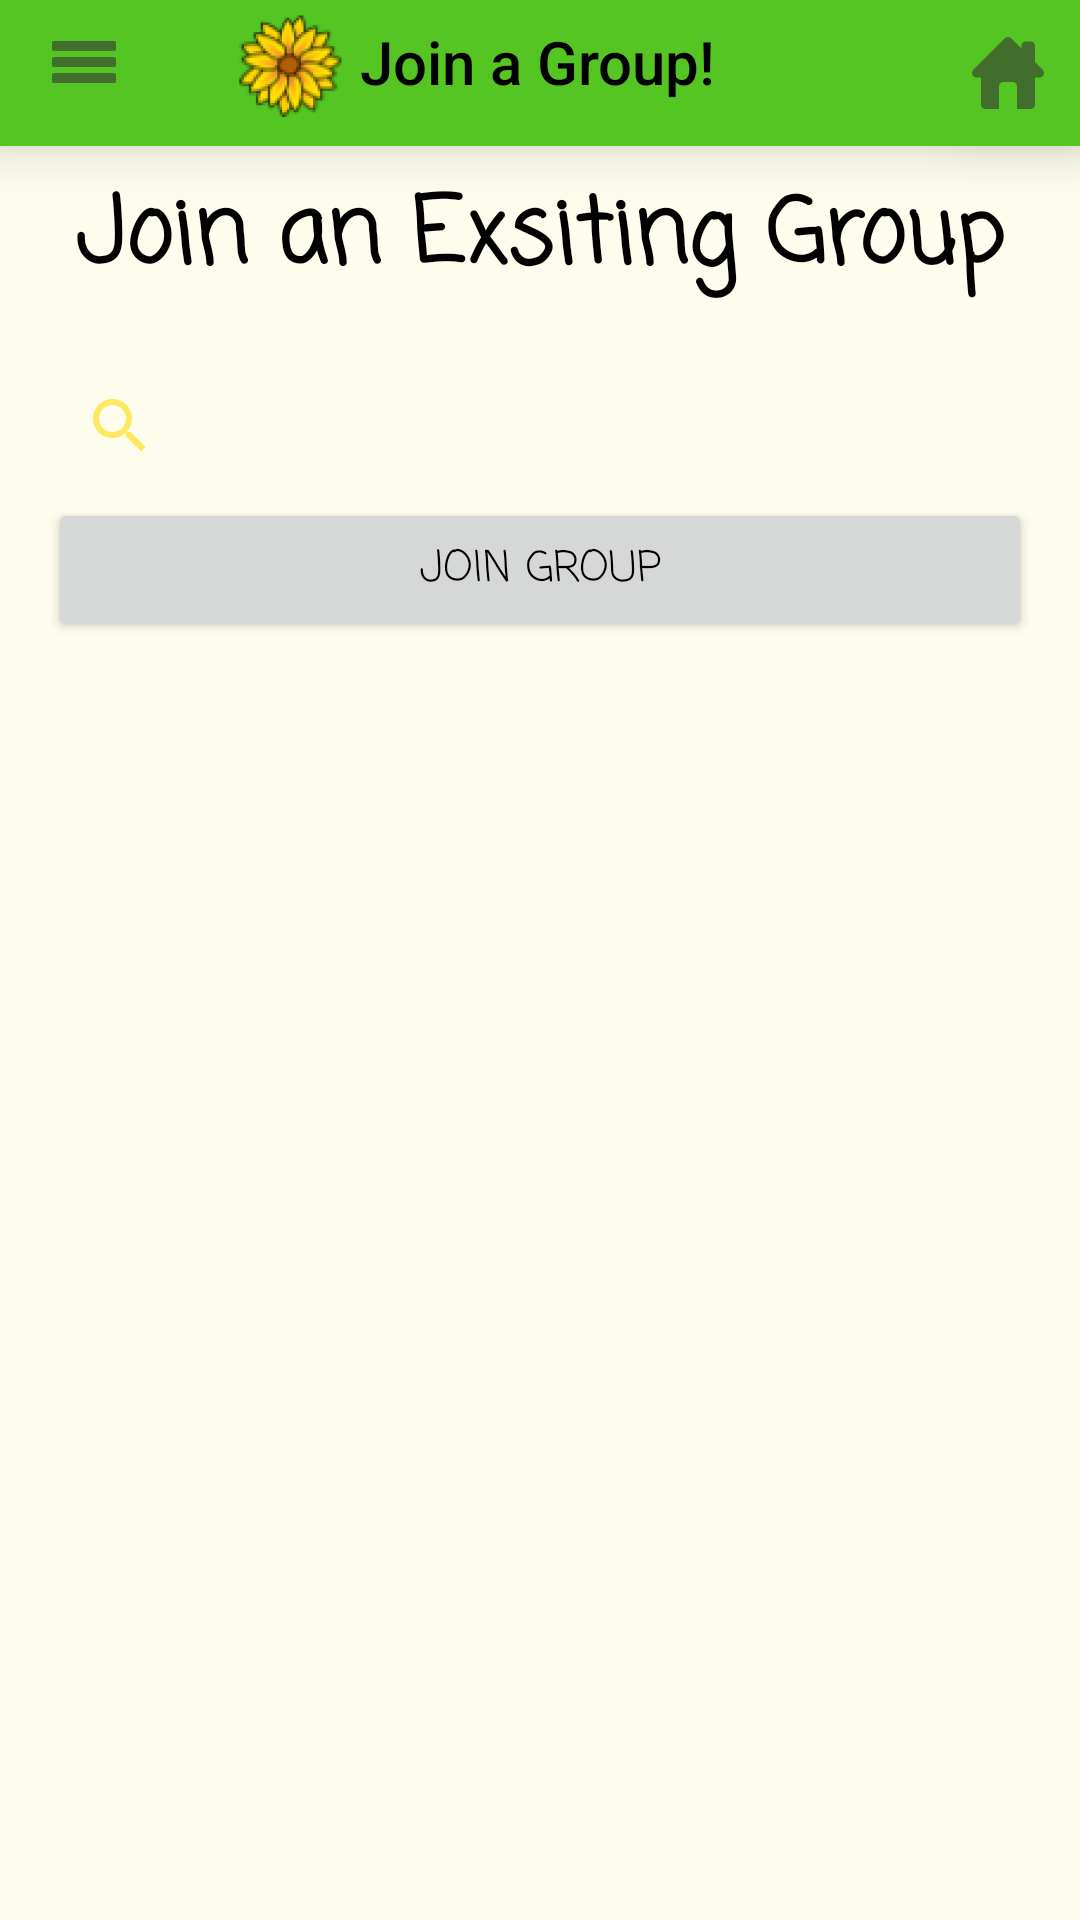

Android layout source for this screen:
<!-- AndroidManifest.xml: application theme CultivateTheme -->
<!-- res/layout/join_group_layout.xml -->
<?xml version="1.0" encoding="utf-8"?>
<android.support.constraint.ConstraintLayout xmlns:android="http://schemas.android.com/apk/res/android"
    xmlns:app="http://schemas.android.com/apk/res-auto"
    xmlns:tools="http://schemas.android.com/tools"
    android:id="@+id/join_group_layout"
    android:layout_width="match_parent"
    android:layout_height="match_parent"
    android:baselineAligned="false">

    <android.support.v7.widget.Toolbar
        android:id="@+id/toolbar"
        android:layout_width="0dp"
        android:layout_height="56dp"
        android:layout_marginLeft="0dp"
        android:layout_marginRight="0dp"
        android:layout_marginTop="-8dp"
        android:background="@color/that_green"
        android:elevation="12dp"
        android:minHeight="?attr/actionBarSize"
        android:theme="?attr/actionBarTheme"
        app:layout_constraintHorizontal_bias="0.0"
        app:layout_constraintLeft_toLeftOf="parent"
        app:layout_constraintRight_toRightOf="parent"
        app:layout_constraintTop_toTopOf="parent"
        app:logo="@mipmap/ic_launcher"
        app:navigationIcon="@drawable/ic_action_name"
        app:title="Join a Group!" />

    <ImageView
        android:id="@+id/invisibleButton"
        android:layout_width="30dp"
        android:layout_height="30dp"
        android:layout_marginLeft="12dp"
        android:layout_marginTop="12dp"
        android:elevation="12dp"
        android:onClick="openHamburgerBar"
        app:layout_constraintLeft_toLeftOf="@+id/toolbar"
        app:layout_constraintTop_toTopOf="parent"
        app:srcCompat="@android:color/transparent" />

    <ImageButton
        android:id="@+id/imageButton"
        android:layout_width="wrap_content"
        android:layout_height="wrap_content"
        android:layout_marginBottom="8dp"
        android:layout_marginRight="8dp"
        android:layout_marginTop="8dp"
        android:background="@color/that_green"
        android:elevation="12dp"
        android:onClick="goToHome"
        app:layout_constraintBottom_toBottomOf="@+id/toolbar"
        app:layout_constraintRight_toRightOf="@+id/toolbar"
        app:layout_constraintTop_toTopOf="parent"
        app:srcCompat="@drawable/ic_home" />

    <TextView
        android:id="@+id/textView2"
        android:layout_width="0dp"
        android:layout_height="wrap_content"
        android:layout_marginLeft="8dp"
        android:layout_marginRight="8dp"
        android:layout_marginTop="8dp"
        android:layout_weight="0.69"
        android:fontFamily="casual"
        android:text="Join an Exsiting Group"
        android:textAlignment="center"
        android:textColor="@android:color/black"
        android:textSize="30sp"
        android:textStyle="bold"
        app:layout_constraintHorizontal_bias="0.0"
        app:layout_constraintLeft_toLeftOf="parent"
        app:layout_constraintRight_toRightOf="parent"
        app:layout_constraintTop_toBottomOf="@+id/toolbar" />

    <ScrollView
        android:layout_width="0dp"
        android:layout_height="0dp"
        android:layout_marginBottom="8dp"
        android:layout_marginLeft="8dp"
        android:layout_marginRight="8dp"
        android:layout_marginTop="8dp"
        app:layout_constraintBottom_toBottomOf="parent"
        app:layout_constraintHorizontal_bias="1.0"
        app:layout_constraintLeft_toLeftOf="parent"
        app:layout_constraintRight_toRightOf="parent"
        app:layout_constraintVertical_bias="0.0"
        app:layout_constraintTop_toBottomOf="@+id/textView2"
        android:layout_marginStart="8dp"
        android:layout_marginEnd="8dp">

        <LinearLayout
            android:layout_width="match_parent"
            android:layout_height="match_parent"
            android:layout_marginBottom="8dp"
            android:layout_marginLeft="8dp"
            android:layout_marginRight="8dp"
            android:layout_marginTop="8dp"
            android:orientation="vertical"
            app:layout_constraintBottom_toBottomOf="parent"
            app:layout_constraintLeft_toLeftOf="parent"
            app:layout_constraintRight_toRightOf="parent"
            app:layout_constraintTop_toTopOf="parent">

            <SearchView
                android:id="@+id/search_bar"
                android:layout_width="match_parent"
                android:layout_height="match_parent"
                android:layout_weight="0.69" />

            <Button
                android:id="@+id/button_group_create"
                android:layout_width="match_parent"
                android:layout_height="match_parent"
                android:fontFamily="casual"
                android:text="Join Group"
                android:onClick="goToJoinGroup"/>


        </LinearLayout>
    </ScrollView>
    </android.support.constraint.ConstraintLayout>
<!-- resources referenced by this layout -->
<resources>
  <color name="that_green">#55c523</color>
  <!-- drawable ic_action_name: png bitmap (drawable-hdpi, 174 bytes) -->
  <!-- drawable ic_home: png bitmap (drawable-hdpi, 401 bytes) -->
  <!-- mipmap ic_launcher: png bitmap (mipmap-hdpi, 6796 bytes) -->
  <style name="CultivateTheme" parent="Theme.AppCompat.Light.NoActionBar">
          <item name="colorPrimary">@color/that_green</item>
          <item name="colorPrimaryDark">@color/that_dark_green</item>
          <item name="colorAccent">@color/that_logo_brown</item>
          <item name="android:colorBackground">@color/that_light_goldenyellow</item>
          <item name="android:colorForeground">@color/that_logo_goldenyellow</item>
          <item name="android:imageButtonStyle">@drawable/ic_action_name</item>
          <item name="android:textColorPrimary">@android:color/black</item>
          <item name="android:textColorSecondaryInverse">@color/that_logo_goldenyellow</item>
          <item name="android:windowBackground">?android:attr/textColorSecondaryInverse</item>
          <item name="android:textColorPrimaryInverse">@color/that_logo_goldenyellow</item>
      </style>
  <color name="that_dark_green">#2f6f12</color>
  <color name="that_logo_brown">#b45f06</color>
  <color name="that_light_goldenyellow">#fefcec</color>
  <color name="that_logo_goldenyellow">#fdda04</color>
</resources>
